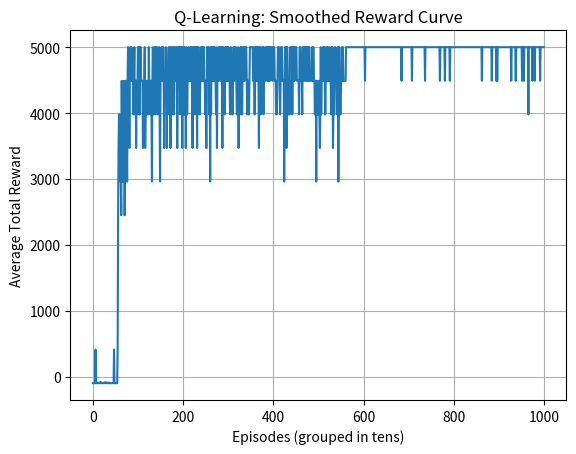
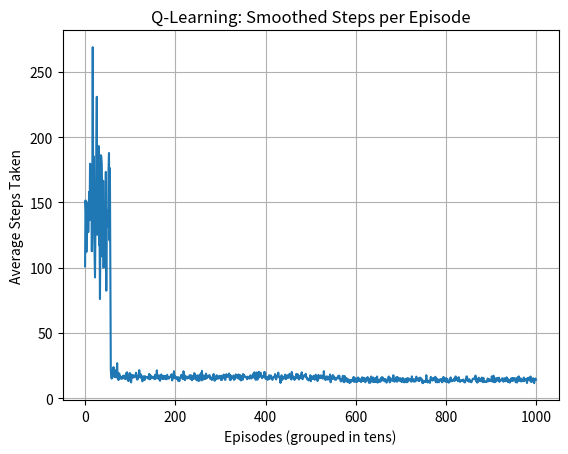
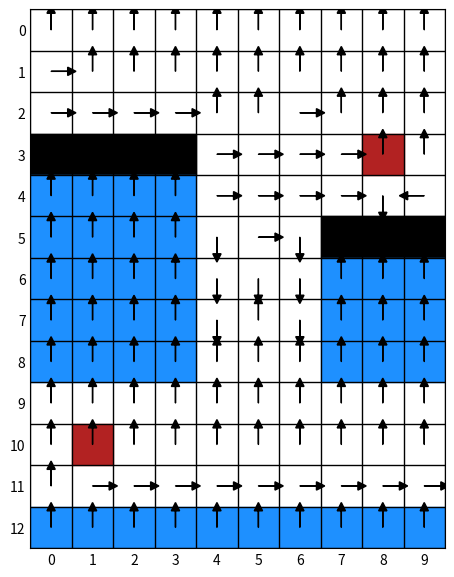

Generate these figures, in order, with matplotlib:
# Section 2: Designing the environment
import numpy as np
"""
This code represents a partially completed environment class to use for the assignment.
Functions that will require changes in order to build the environment will be marked with 
three asterisks (***) in the function description comment. While 
"""

class GridWorld():
  def __init__(self, goal_locations: list[tuple[int, int]], goal_rewards: list[int]):
    """A grid-based environment with an agent that can be stepped towards a goal. 
    
    Args: 
      goal_locations: List of locations of the goal(s)
      goal_rewards: List of rewards. The pair is respective to the goals location.
    """

    # List of goals
    self._goal_loc = goal_locations
    self._goal_rewards = goal_rewards

    if len(goal_locations) == 0: 
      raise ValueError("Need at least one goal location.")

    if len(goal_locations) != len(goal_rewards): 
      raise ValueError("The same number of goal locations and goal rewards should be specified.")
    
    # Build the GridWorld
    self._initialize_gridworld()

  def _initialize_gridworld(self):
    """
    GridWorld initialisation.
    
    ***Here, you should define the properties of GridWorld according to the figure in the handout,
    as well as the penalties/rewards associated with the features of GridWorld. Specifically, 
    _cliffs, _walls, _terminal_locs, _terminal_rewards, and _starting_loc. ***
    """

    # Define the shape of the GridWorld (rows, columns)
    self._shape = (13, 10)

    # Define locations of cliffs (unsafe tiles that terminate the episode with negative reward)
    self._cliffs = []

    # Row 0: (0,0) to (0,9)
    for j in range(10):
        self._cliffs.append((0, j))

    # Row 4: (4,0) to (4,3) and (4,7) to (4,9)
    for j in range(4):
        self._cliffs.append((4, j))
    for j in range(7, 10):
        self._cliffs.append((4, j))

    # Row 5: (5,0) to (5,3) and (5,7) to (5,9)
    for j in range(4):
        self._cliffs.append((5, j))
    for j in range(7, 10):
        self._cliffs.append((5, j))

    # Row 6: (6,0) to (6,3) and (6,7) to (6,9)
    for j in range(4):
        self._cliffs.append((6, j))
    for j in range(7, 10):
        self._cliffs.append((6, j))

    # Row 7: (7,0) to (7,3)
    for j in range(4):
        self._cliffs.append((7, j))

    # Row 8: (8,0) to (8,3)
    for j in range(4):
        self._cliffs.append((8, j))

    # Define locations of walls
    self._walls = [
        (9, 0), (9, 1), (9, 2), (9, 3), (7, 7), (7, 8),
        (7, 9)
    ]

    # Define terminal locations (cliffs and goals)
    self._terminal_locs = self._cliffs.copy() + [(2,1), (9, 8)]

    # Define terminal rewards (negative for cliffs, positive for goals)
    self._terminal_rewards = [-100] * len(self._cliffs) + [250, 5000]

    # Define the starting location
    self._starting_loc = (11, 1)
    
    # Reward for standard tiles in GridWorld
    self._default_reward = 0
    
    # Maximum duration of each episode
    self._max_t = 500

    # Actions
    self._action_size = 4
    self._direction_names = ['N', 'E', 'S', 'W']

    # Sanity check for initial implementation
    if self._cliffs is None or self._walls is None or self._terminal_locs is None or self._terminal_rewards is None:
      raise NotImplementedError("Ensure all attributes are properly initialized.")
    
    # States
    self._locations = []
    for i in range(self._shape[0]):
      for j in range(self._shape[1]):
        loc = (i, j)
        # Adding the state to locations if it is not an obstacle
        if self._is_location(loc):
          self._locations.append(loc)
    self._state_size = len(self._locations)

    # Set deterministic transitions
    self._probability_success_of_action = 1

    # Neighbours - each line is a state, ranked by state-number, each column is a direction (N, E, S, W)
    self._neighbours = np.zeros((self._state_size, 4))
    for state in range(self._state_size):
      loc = self.get_loc_from_state(state)

      neighbour = (loc[0]-1, loc[1])  # North
      if self._is_location(neighbour):
        self._neighbours[state][self._direction_names.index('N')] = self._get_state_from_loc(neighbour)
      else:
        self._neighbours[state][self._direction_names.index('N')] = state

      neighbour = (loc[0], loc[1]+1)  # East
      if self._is_location(neighbour):
        self._neighbours[state][self._direction_names.index('E')] = self._get_state_from_loc(neighbour)
      else:
        self._neighbours[state][self._direction_names.index('E')] = state

      neighbour = (loc[0]+1, loc[1])  # South
      if self._is_location(neighbour):
        self._neighbours[state][self._direction_names.index('S')] = self._get_state_from_loc(neighbour)
      else:
        self._neighbours[state][self._direction_names.index('S')] = state

      neighbour = (loc[0], loc[1]-1)  # West
      if self._is_location(neighbour):
        self._neighbours[state][self._direction_names.index('W')] = self._get_state_from_loc(neighbour)
      else:
        self._neighbours[state][self._direction_names.index('W')] = state

    # Absorbing condition to mark terminal locations that end an episode
    self._absorbing = np.zeros((1, self._state_size), dtype=bool)
    for a in self._terminal_locs:
      absorbing_state = self._get_state_from_loc(a)
      self._absorbing[0, absorbing_state] = True
      
    # Transition matrix
    self._T = np.zeros((self._state_size, self._state_size, self._action_size))
    for action in range(self._action_size):
      for outcome in range(4):
        if action == outcome:
          prob = 1 - 3.0 * ((1.0 - self._probability_success_of_action) / 3.0)
        else:
          prob = (1.0 - self._probability_success_of_action) / 3.0

        # Write this probability in the transition matrix
        for prior_state in range(self._state_size):
          if not self._absorbing[0, prior_state]:
            post_state = self._neighbours[prior_state, outcome]
            post_state = int(post_state)
            self._T[prior_state, post_state, action] += prob

    # Reward matrix
    self._R = np.ones((self._state_size, self._state_size, self._action_size))
    self._R = self._default_reward * self._R
    for i in range(len(self._terminal_rewards)):
      post_state = self._get_state_from_loc(self._terminal_locs[i])
      self._R[:, post_state, :] = self._terminal_rewards[i]

    # Reset the environment output variables once initialised
    self.reset()

    
    
  def get_cliffs_loc(self) -> list[tuple[int, int]]:
    """
    Get the location of cliffs. USED ONLY FOR PLOTTING!
    """
    return self._cliffs
  
  def get_walls_loc(self) -> list[tuple[int, int]]:
    """
    Get the location of walls. USED ONLY FOR PLOTTING!
    """
    return self._walls

  def get_gridshape(self) -> tuple[int, int]:
    """
    Get the shape of the gridworld. USED ONLY FOR PLOTTING!
    """
    return self._shape
  
  def get_starting_loc(self) -> tuple[int, int]:
    """
    Get starting location. USED ONLY FOR PLOTTING!
    """
    return self._starting_loc
  
  def get_goal_loc(self) -> list[tuple[int, int]]:
    """
    Get the location(s) of goal(s). USED ONLY FOR PLOTTING!
    """
    return self._goal_loc

  def _is_location(self, loc: tuple[int, int]) -> bool:
    """
    Check if the location a valid state (not out of GridWorld and not a wall)

    Args: 
      loc: location of the state. 

    Returns: 
      Whether the location a valid state.
    
    
    *** Here you should set controls that prevent movement into walls and outside of
    the grid ***
    
    """
    # Check if the location is out of bounds
    if loc[0] < 0 or loc[0] >= self._shape[0] or loc[1] < 0 or loc[1] >= self._shape[1]:
        return False

    # Check if the location is a wall
    if self._walls is not None and loc in self._walls:
        return False

    return True



  def _get_state_from_loc(self, loc):
    """
    Get the state number corresponding to a given location
    input: loc {tuple} -- location of the state
    output: index {int} -- corresponding state number
    """
    return self._locations.index(tuple(loc))


  def get_loc_from_state(self, state):
    """
    Get the state number corresponding to a given location
    input: index {int} -- state number
    output: loc {tuple} -- corresponding location
    """
    return self._locations[state]

  def is_terminal(self, state: int) -> bool:
    """Returns if a state is terminal
    """
    return self._absorbing[0, state]

  def get_action_size(self) -> int:
    """Returns the number of actions. 
    """
    return self._action_size

  def get_state_size(self) -> int:
    """Returns the number of states.
    """
    return self._state_size

  # Functions used to perform episodes in the GridWorld environment
  def reset(self) -> tuple[int, int, bool, bool]:
    """
    Reset the environment state to starting state
    
    Returns: 
      - t, the current timestep
      - state, the current state of the envionment
      - reward, the current reward
      - done, True if reach a terminal state / False otherwise
    """
    self._t = 0
    self._state = self._get_state_from_loc(self._starting_loc)
    self._reward = 0
    self._done = False

    return self._t, self._state, self._reward, self._done


  def step(self, action: int) -> tuple[int, int, bool, bool]:
    """
    Perform an action in the environment

    Args: 
      action: action to perform

    Returns:
      - t, the current timestep
      - state, the current state of the envionment
      - reward, the current reward
      - done, True if reach a terminal state / False otherwise
    """

    # If environment already finished, print an error
    if self._done or self._absorbing[0, self._state]:
      print("Please reset the environment")
      return self._t, self._state, self._reward, self._done

    # Look for the first possible next states (so get a reachable state even if probability_success = 0)
    new_state = 0
    while self._T[self._state, new_state, action] == 0:
      new_state += 1
    assert self._T[self._state, new_state, action] != 0, "Selected initial state should be probability 0, something might be wrong in the environment."

    # Find the first state for which probability of occurence matches the random value
    total_probability = self._T[self._state, new_state, action]
    while (total_probability < self._probability_success_of_action) and (new_state < self._state_size-1):
     new_state += 1
     total_probability += self._T[self._state, new_state, action]
    assert self._T[self._state, new_state, action] != 0, "Selected state should be probability 0, something might be wrong in the environment."

    # Setting new t, state, reward and boolean 'done' condition
    self._t += 1
    self._reward = self._R[self._state, new_state, action]
    self._done = self._absorbing[0, new_state] or self._t > self._max_t
    self._state = new_state
    return self._t, self._state, self._reward, self._done
  

 ## Section 3: Learning to navigate with Q-Learning



# Hyperparameters
eta = 0.1   # learning rate
gamma = 0.99  # discount factor
epsilon = 0.3 # exploration rate
num_episodes = 10000

# Initialize environment
env = GridWorld(goal_locations=[(2,1),(9,8)], goal_rewards=[250,5000])

# Initialize Q-table
Q = np.zeros((env.get_state_size(), env.get_action_size()))

# Storage for training curves
reward_per_episode = []
steps_per_episode = []

for episode in range(num_episodes):

    t, state, reward, done = env.reset()
    total_reward = 0
    steps = 0

    while not done:
        
        # ε-greedy action selection
        if np.random.rand() < epsilon:
            action = np.random.choice(env.get_action_size())
        else:
            action = np.argmax(Q[state])

        # Take action
        t, next_state, reward, done = env.step(action)

        # Q-learning update
        best_next_q = np.max(Q[next_state])
        Q[state, action] = Q[state, action] + eta * (reward + gamma * best_next_q - Q[state, action])

        # Move to next state
        state = next_state
        total_reward += reward
        steps += 1

    reward_per_episode.append(total_reward)
    steps_per_episode.append(steps)

# After training, Q and curves are ready

## Section 4.2: Learning Curves
import matplotlib.pyplot as plt

# Convert to NumPy arrays
reward_array = np.array(reward_per_episode)
steps_array = np.array(steps_per_episode)

# Compute moving average over every 10 episodes
window = 10
avg_rewards = reward_array.reshape(-1, window).mean(axis=1)
avg_steps = steps_array.reshape(-1, window).mean(axis=1)

# Plot averaged total reward
plt.plot(avg_rewards)
plt.xlabel('Episodes (grouped in tens)')
plt.ylabel('Average Total Reward')
plt.title('Q-Learning: Smoothed Reward Curve')
plt.grid(True)
plt.show()

# Plot averaged steps per episode
plt.plot(avg_steps)
plt.xlabel('Episodes (grouped in tens)')
plt.ylabel('Average Steps Taken')
plt.title('Q-Learning: Smoothed Steps per Episode')
plt.grid(True)
plt.show()

#Section 4.4: Policy Visualisation

import matplotlib.pyplot as plt
import numpy as np

# Assume env and Q are already defined
grid_shape = env.get_gridshape()
walls = env.get_walls_loc()
cliffs = env.get_cliffs_loc()
goals = env.get_goal_loc()

fig, ax = plt.subplots(figsize=(7, 7))

# Set axis limits
ax.set_xlim(0, grid_shape[1])
ax.set_ylim(0, grid_shape[0])

# Draw walls
for (i, j) in walls:
    ax.add_patch(plt.Rectangle((j, grid_shape[0] - i - 1), 1, 1, color='black'))

# Draw cliffs
for (i, j) in cliffs:
    ax.add_patch(plt.Rectangle((j, grid_shape[0] - i - 1), 1, 1, color='dodgerblue'))

# Draw goals
for (i, j) in goals:
    ax.add_patch(plt.Rectangle((j, grid_shape[0] - i - 1), 1, 1, color='firebrick'))

# Plot best action at each state
for state in range(env.get_state_size()):
    loc = env.get_loc_from_state(state)
    i, j = loc
    best_action = np.argmax(Q[state, :])

    dx, dy = 0, 0
    if best_action == 0:  # North
        dy = -0.4
    elif best_action == 1:  # East
        dx = 0.4
    elif best_action == 2:  # South
        dy = 0.4
    elif best_action == 3:  # West
        dx = -0.4

    if (i, j) not in walls:
        ax.arrow(j + 0.5, grid_shape[0] - i - 0.5, dx, dy,
                 head_width=0.2, head_length=0.2, fc='k', ec='k')

# Set ticks at the center of each cell
ax.set_xticks(np.arange(0.5, grid_shape[1], 1))
ax.set_yticks(np.arange(0.5, grid_shape[0], 1))

# Label the ticks
ax.set_xticklabels(np.arange(0, grid_shape[1]))
ax.set_yticklabels(np.arange(0, grid_shape[0]))

# Remove tick marks
ax.tick_params(axis='both', which='both', length=0)

# Draw manual grid lines at cell borders
for x in range(grid_shape[1] + 1):
    ax.axvline(x, color='black', linewidth=1)

for y in range(grid_shape[0] + 1):
    ax.axhline(y, color='black', linewidth=1)

# Set aspect ratio to equal
ax.set_aspect('equal')
ax.invert_yaxis()
plt.show()
